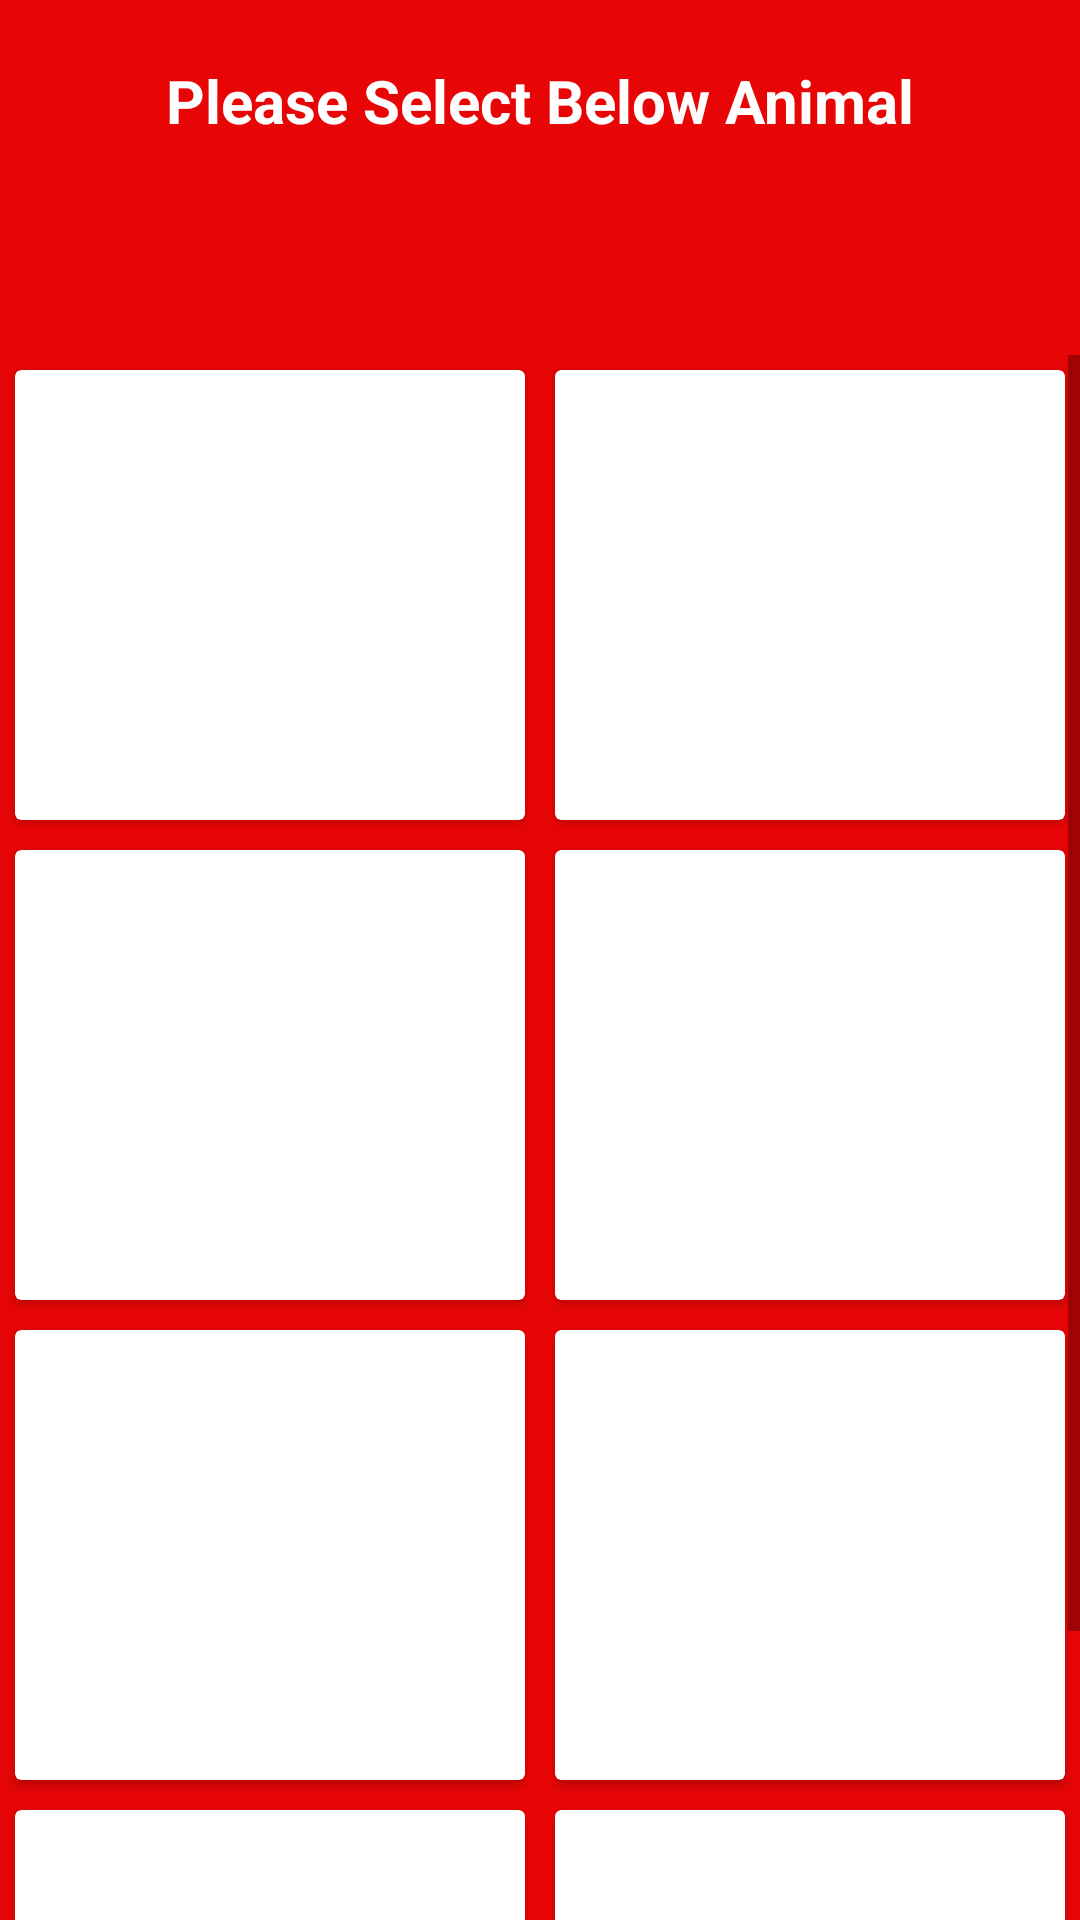

The Android layout XML behind this screen, and the referenced resources:
<!-- AndroidManifest.xml: application theme Theme.AnimalFinder -->
<!-- res/layout/activity_level5.xml -->
<?xml version="1.0" encoding="utf-8"?>
<LinearLayout xmlns:android="http://schemas.android.com/apk/res/android"
    android:orientation="vertical" android:layout_width="match_parent"
    android:layout_height="match_parent"
    android:background="@color/red"
    android:gravity="center">

    <TextView
        android:layout_width="match_parent"
        android:layout_height="wrap_content"
        android:text="@string/select_animal"
        android:gravity="center"
        android:textStyle="bold"
        android:layout_marginTop="20dp"
        android:layout_marginBottom="8dp"
        android:textSize="20sp"
        android:textColor="@color/white"/>

    <TextView
        android:id="@+id/tvAnimal"
        android:layout_width="match_parent"
        android:layout_height="wrap_content"
        android:text=""
        android:gravity="center"
        android:textAllCaps="true"
        android:textStyle="bold"
        android:textSize="25sp"
        android:textColor="@color/white"/>

    <LinearLayout
        android:layout_width="match_parent"
        android:layout_height="wrap_content"
        android:orientation="horizontal">

        <TextView
            android:id="@+id/tvTimer"
            android:layout_width="match_parent"
            android:layout_height="wrap_content"
            android:text=""
            android:gravity="end"
            android:textAllCaps="true"
            android:textStyle="bold"
            android:layout_marginBottom="8dp"
            android:layout_marginEnd="16dp"
            android:textSize="16sp"
            android:textColor="@color/white"/>
    </LinearLayout>


    <ScrollView
        android:layout_width="match_parent"
        android:layout_height="wrap_content">
    <LinearLayout
        android:layout_width="match_parent"
        android:layout_height="wrap_content"
        android:orientation="vertical">

    <LinearLayout
        android:layout_width="match_parent"
        android:layout_height="wrap_content"
        android:orientation="horizontal">

        <androidx.cardview.widget.CardView
            android:layout_width="wrap_content"
            android:layout_height="150dp"
            android:layout_weight="1"
            android:layout_margin="5dp">
            <ImageView
                android:id="@+id/imgFirstAnimal"
                android:layout_width="wrap_content"
                android:layout_height="150dp"
                android:contentDescription="@string/animal"
                android:onClick="imgViewClicked"/>
        </androidx.cardview.widget.CardView>

        <androidx.cardview.widget.CardView
            android:layout_width="wrap_content"
            android:layout_height="150dp"
            android:layout_weight="1"
            android:layout_margin="5dp">
            <ImageView
                android:id="@+id/imgSecondAnimal"
                android:layout_width="wrap_content"
                android:layout_height="150dp"
                android:contentDescription="@string/animal"
                android:onClick="imgViewClicked"/>
        </androidx.cardview.widget.CardView>


    </LinearLayout>

    <LinearLayout
        android:layout_width="match_parent"
        android:layout_height="wrap_content"
        android:orientation="horizontal">

        <androidx.cardview.widget.CardView
            android:layout_width="wrap_content"
            android:layout_height="150dp"
            android:layout_weight="1"
            android:layout_margin="5dp">
            <ImageView
                android:id="@+id/imgThirdAnimal"
                android:layout_width="wrap_content"
                android:layout_height="150dp"
                android:contentDescription="@string/animal"
                android:onClick="imgViewClicked"/>
        </androidx.cardview.widget.CardView>

        <androidx.cardview.widget.CardView
            android:layout_width="wrap_content"
            android:layout_height="150dp"
            android:layout_weight="1"
            android:layout_margin="5dp">
            <ImageView
                android:id="@+id/imgForthAnimal"
                android:layout_width="wrap_content"
                android:layout_height="150dp"
                android:contentDescription="@string/animal"
                android:onClick="imgViewClicked"/>
        </androidx.cardview.widget.CardView>


    </LinearLayout>

    <LinearLayout
        android:layout_width="match_parent"
        android:layout_height="wrap_content"
        android:orientation="horizontal">

        <androidx.cardview.widget.CardView
            android:layout_width="wrap_content"
            android:layout_height="150dp"
            android:layout_weight="1"
            android:layout_margin="5dp">
            <ImageView
                android:id="@+id/imgFifthAnimal"
                android:layout_width="wrap_content"
                android:layout_height="150dp"
                android:contentDescription="@string/animal"
                android:onClick="imgViewClicked"/>
        </androidx.cardview.widget.CardView>

        <androidx.cardview.widget.CardView
            android:layout_width="wrap_content"
            android:layout_height="150dp"
            android:layout_weight="1"
            android:layout_margin="5dp">
            <ImageView
                android:id="@+id/imgSixthAnimal"
                android:layout_width="wrap_content"
                android:layout_height="150dp"
                android:contentDescription="@string/animal"
                android:onClick="imgViewClicked"/>
        </androidx.cardview.widget.CardView>


    </LinearLayout>
    <LinearLayout
        android:layout_width="match_parent"
        android:layout_height="wrap_content"
        android:orientation="horizontal">

        <androidx.cardview.widget.CardView
            android:layout_width="wrap_content"
            android:layout_height="150dp"
            android:layout_weight="1"
            android:layout_margin="5dp">
            <ImageView
                android:id="@+id/imgSeventhAnimal"
                android:layout_width="wrap_content"
                android:layout_height="150dp"
                android:contentDescription="@string/animal"
                android:onClick="imgViewClicked"/>
        </androidx.cardview.widget.CardView>

        <androidx.cardview.widget.CardView
            android:layout_width="wrap_content"
            android:layout_height="150dp"
            android:layout_weight="1"
            android:layout_margin="5dp">
            <ImageView
                android:id="@+id/imgEighthAnimal"
                android:layout_width="wrap_content"
                android:layout_height="150dp"
                android:contentDescription="@string/animal"
                android:onClick="imgViewClicked"/>
        </androidx.cardview.widget.CardView>

     </LinearLayout>
    </LinearLayout>
    </ScrollView>


</LinearLayout>
<!-- resources referenced by this layout -->
<resources>
  <color name="red">#E70506</color>
  <color name="white">#FFFFFFFF</color>
  <string name="animal">Animal</string>
  <string name="select_animal">Please Select Below Animal</string>
  <style name="Theme.AnimalFinder" parent="Theme.MaterialComponents.DayNight.NoActionBar">
          
          <item name="colorPrimary">@color/purple_500</item>
          <item name="colorPrimaryVariant">@color/purple_700</item>
          <item name="colorOnPrimary">@color/white</item>
          
          <item name="colorSecondary">@color/teal_200</item>
          <item name="colorSecondaryVariant">@color/teal_700</item>
          <item name="colorOnSecondary">@color/black</item>
          
          <item name="android:statusBarColor" tools:targetApi="l">@color/colorPrimaryDark</item>
          
      </style>
  <color name="purple_500">#FF6200EE</color>
  <color name="purple_700">#FF3700B3</color>
  <color name="teal_200">#FF03DAC5</color>
  <color name="teal_700">#FF018786</color>
  <color name="black">#FF000000</color>
  <color name="colorPrimaryDark">#8A1010</color>
</resources>
